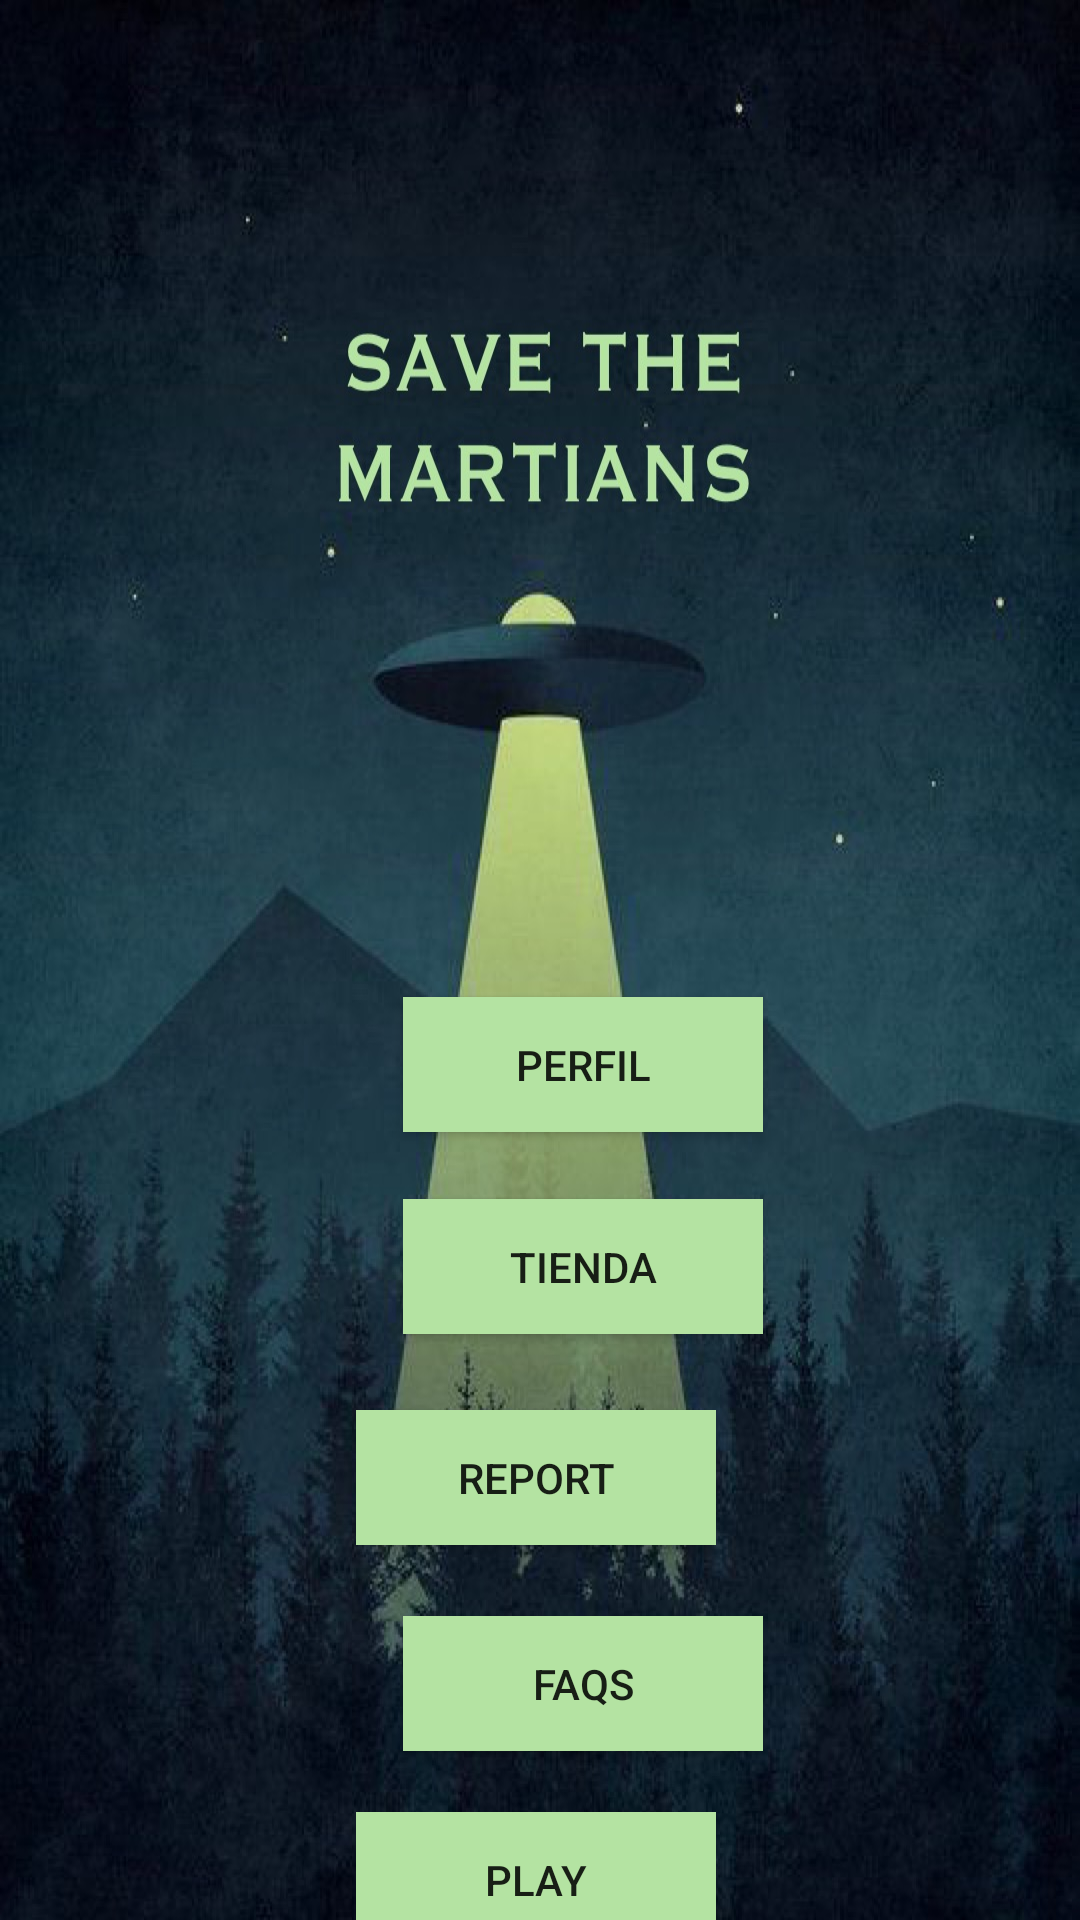

Layout XML and referenced resources for this Android screen:
<!-- AndroidManifest.xml: fallback theme Theme.MaterialComponents.DayNight.NoActionBar -->
<!-- res/layout/activity_home.xml -->
<?xml version="1.0" encoding="utf-8"?>
<androidx.constraintlayout.widget.ConstraintLayout xmlns:android="http://schemas.android.com/apk/res/android"
    xmlns:app="http://schemas.android.com/apk/res-auto"
    xmlns:tools="http://schemas.android.com/tools"
    android:layout_width="match_parent"
    android:layout_height="match_parent"
    android:background="@drawable/background1"
    tools:context=".HomeActivity">

    <Button
        android:id="@+id/perfil_btn"
        android:layout_width="120dp"
        android:layout_height="45dp"
        android:layout_marginStart="162dp"
        android:layout_marginTop="320dp"
        android:layout_marginEnd="162dp"
        android:layout_marginBottom="10dp"
        android:background="#B4E3A2"
        android:onClick="goPerfil"
        android:text="Perfil"
        app:backgroundTint="#B4E3A2"
        app:layout_constraintBottom_toTopOf="@+id/tienda_btn"
        app:layout_constraintEnd_toEndOf="parent"
        app:layout_constraintHorizontal_bias="0.333"
        app:layout_constraintStart_toStartOf="parent"
        app:layout_constraintTop_toTopOf="parent" />

    <Button
        android:id="@+id/tienda_btn"
        android:layout_width="120dp"
        android:layout_height="45dp"
        android:layout_marginStart="162dp"
        android:layout_marginTop="384dp"
        android:layout_marginEnd="162dp"
        android:layout_marginBottom="10dp"
        android:background="#B4E3A2"
        android:onClick="goTienda"
        android:text="Tienda"
        app:backgroundTint="#B4E3A2"
        app:layout_constraintBottom_toTopOf="@+id/report_btn"
        app:layout_constraintEnd_toEndOf="parent"
        app:layout_constraintHorizontal_bias="0.333"
        app:layout_constraintStart_toStartOf="parent"
        app:layout_constraintTop_toTopOf="parent" />

    <Button
        android:id="@+id/report_btn"
        android:layout_width="120dp"
        android:layout_height="45dp"
        android:layout_marginStart="162dp"
        android:layout_marginTop="456dp"
        android:layout_marginEnd="162dp"
        android:layout_marginBottom="10dp"
        android:background="#B4E3A2"
        android:onClick="goReport"
        android:text="Report"
        app:backgroundTint="#B4E3A2"
        app:layout_constraintBottom_toTopOf="@+id/faqs_btn"
        app:layout_constraintEnd_toEndOf="parent"
        app:layout_constraintHorizontal_bias="0.518"
        app:layout_constraintStart_toStartOf="parent"
        app:layout_constraintTop_toTopOf="parent" />

    <Button
        android:id="@+id/faqs_btn"
        android:layout_width="120dp"
        android:layout_height="45dp"
        android:layout_marginStart="162dp"
        android:layout_marginTop="528dp"
        android:layout_marginEnd="162dp"
        android:layout_marginBottom="10dp"
        android:background="#B4E3A2"
        android:onClick="goFaqs"
        android:text="FAQs"
        app:backgroundTint="#B4E3A2"
        app:layout_constraintBottom_toTopOf="@+id/play_btn"
        app:layout_constraintEnd_toEndOf="parent"
        app:layout_constraintHorizontal_bias="0.333"
        app:layout_constraintStart_toStartOf="parent"
        app:layout_constraintTop_toTopOf="parent" />

    <Button
        android:id="@+id/play_btn"
        android:layout_width="120dp"
        android:layout_height="45dp"
        android:layout_marginStart="162dp"
        android:layout_marginTop="604dp"
        android:layout_marginEnd="162dp"
        android:background="#B4E3A2"
        android:onClick="goPlay"
        android:text="PLAY"
        app:backgroundTint="#B4E3A2"
        app:layout_constraintEnd_toEndOf="parent"
        app:layout_constraintHorizontal_bias="0.517"
        app:layout_constraintStart_toStartOf="parent"
        app:layout_constraintTop_toTopOf="parent" />
</androidx.constraintlayout.widget.ConstraintLayout>
<!-- resources referenced by this layout -->
<resources>
  <!-- drawable background1: jpg bitmap (drawable, 198223 bytes) -->
</resources>
